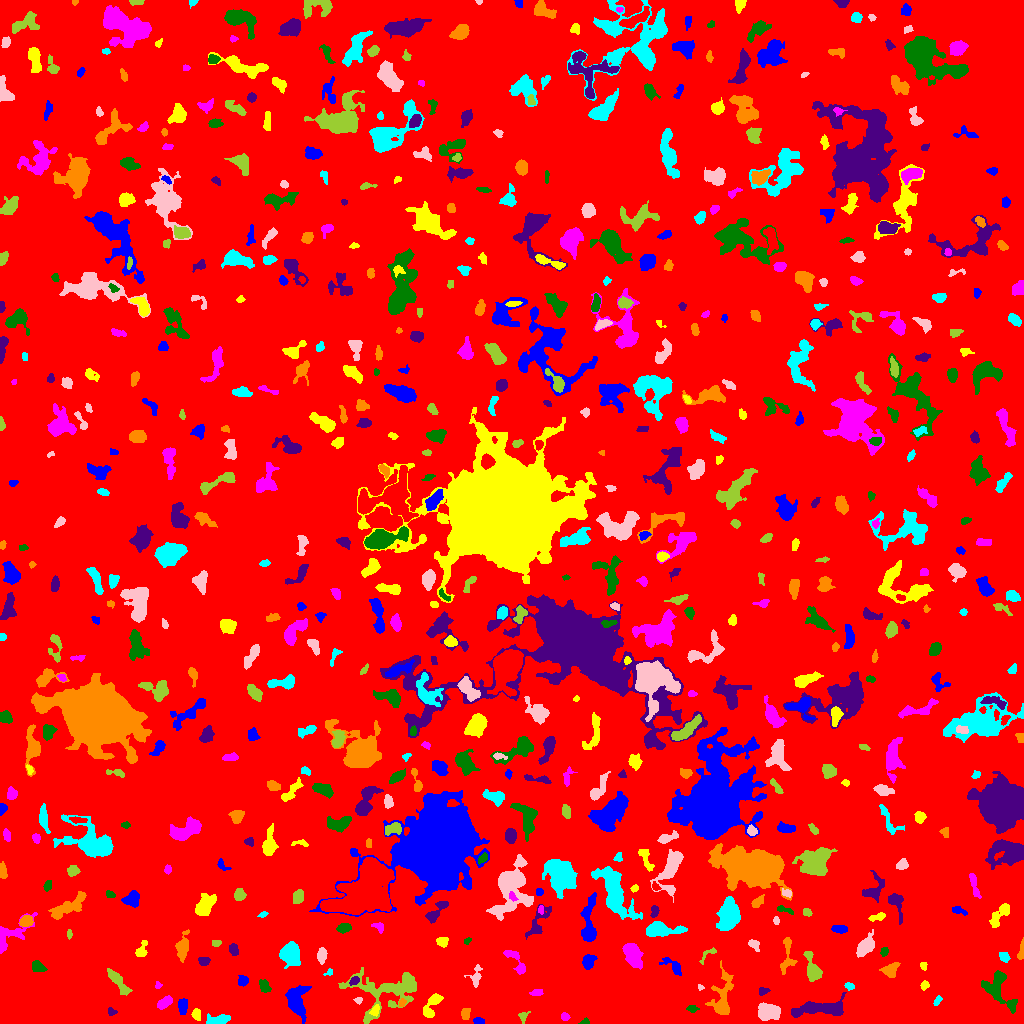

Source data for this figure (header and first rows):
ID, X, Y, A, B, theta, total_flux, mu_max, mu_median, mu_mean, R_fwhm, R_e, R10, R90, x_start, x_end, y_start, y_end, area, greylevel
0, 518, 514.3, 302, 293.8, -1.051, 1729999, 37.0, 2.0, 2.072, 9.184, 242.4, 91.56, 392.3, 0, 1023, 0, 1023, 834959, 2.072
1, 478.6, 2.178, 2.357, 1.573, -0.09853, 230.0, 8.0, 3.0, 3.194, 3.241, 2.394, 0.7979, 3.827, 473, 484, 0, 6, 72, 9.194
2, 196.1, 8.866, 2.631, 1.987, -1.283, 202.0, 5.0, 2.0, 2.104, 3.385, 2.877, 1.128, 4.514, 191, 200, 3, 15, 96, 7.104
3, 565, 6.427, 1.956, 1.81, -0.8503, 143.0, 5.0, 2.0, 2.167, 2.932, 2.459, 0.9772, 3.742, 561, 570, 3, 11, 66, 10.17
4, 584.7, 1.382, 2.431, 1.349, 0.1746, 178.0, 7.0, 4.0, 3.708, 2.821, 2.111, 0.7979, 3.241, 578, 589, 0, 6, 48, 17.71
5, 111.4, 11.59, 2.081, 1.815, -1.491, 96.0, 4.0, 1.0, 1.548, 2.764, 2.034, 0.7979, 3.478, 108, 117, 8, 16, 62, 6.548
6, 465.1, 9.783, 3.044, 1.997, 1.349, 212.0, 5.0, 2.0, 2.099, 3.385, 3.09, 1.262, 4.787, 461, 470, 4, 15, 101, 7.099
7, 218.5, 3.442, 5.795, 2.045, 0.1866, 507.0, 6.0, 2.0, 2.548, 5.614, 4.146, 1.596, 6.333, 206, 230, 0, 10, 199, 7.548
8, 767, 11.52, 4.844, 3.561, -0.2549, 1809, 16.0, 4.0, 5.243, 5.202, 4.918, 1.871, 8.368, 758, 780, 3, 21, 345, 10.24
9, 522.9, 7.132, 2.748, 2.366, 1.088, 136.0, 4.0, 1.0, 1.679, 3.568, 2.764, 0.9772, 4.478, 518, 530, 0, 12, 81, 9.679
10, 631.3, 15.43, 21.51, 11.16, 0.006771, 125577, 144.0, 6.0, 19.91, 13.47, 14.13, 5.441, 28.57, 515, 738, 0, 82, 6308, 23.91
11, 182.1, 16.75, 3.958, 2.024, -1.516, 183.0, 3.0, 1.0, 1.289, 4.583, 3.656, 1.382, 5.412, 178, 187, 9, 25, 142, 6.289
12, 375.1, 13.01, 2.805, 1.792, 1.071, 173.0, 5.0, 2.0, 2.012, 3.141, 2.706, 1.128, 4.297, 369, 379, 7, 19, 86, 9.012
13, 164.3, 20.59, 4.362, 2.275, 0.6461, 839.0, 10.0, 5.0, 5.484, 5.557, 4.029, 1.596, 6.155, 157, 172, 14, 28, 153, 8.484
14, 692.4, 14.61, 2.924, 1.605, -0.07201, 108.0, 4.0, 1.0, 1.479, 2.821, 2.459, 0.7979, 4.297, 686, 699, 11, 18, 73, 8.479
15, 820.1, 15.26, 13.84, 3.518, 0.08174, 2243, 10.0, 3.0, 3.763, 7.548, 7.378, 2.764, 12.03, 791, 846, 6, 31, 596, 7.763
16, 401.9, 20.38, 1.906, 1.378, 0.9008, 99.0, 4.0, 2.0, 1.833, 3.141, 2.111, 0.7979, 3.141, 399, 406, 17, 25, 54, 8.833
17, 937.4, 22.88, 2.73, 1.426, 0.9492, 111.0, 4.0, 2.0, 1.734, 3.385, 2.459, 0.9772, 3.868, 933, 942, 18, 28, 64, 7.734
18, 358.6, 23.01, 1.884, 1.528, 0.1763, 83.0, 4.0, 1.0, 1.66, 2.764, 2.111, 0.7979, 3.432, 353, 362, 19, 26, 50, 6.66
19, 388, 33.31, 20.04, 10.85, 0.1756, 4973, 12.0, 4.0, 4.197, 8.885, 10.93, 4.029, 17.41, 338, 416, 0, 56, 1185, 7.197
20, 37.89, 23.37, 2.944, 2.669, -1.142, 419.0, 7.0, 3.0, 2.87, 4.184, 3.613, 1.382, 5.67, 31, 44, 17, 31, 146, 7.87
21, 296.6, 23.01, 8.633, 5.211, -1.486, 1643, 7.0, 3.0, 3.319, 8.137, 7.024, 2.821, 11.03, 285, 311, 0, 38, 495, 7.319
22, 432.2, 19.52, 7.189, 2.692, 1.055, 456.0, 6.0, 1.0, 1.817, 4.787, 4.297, 1.596, 7.159, 423, 443, 6, 30, 251, 6.817
23, 536.6, 30.43, 3.312, 1.593, 0.04483, 142.0, 4.0, 1.0, 1.753, 3.523, 2.706, 0.9772, 4.549, 529, 543, 28, 34, 81, 7.753
24, 264.6, 36.93, 3.201, 2.102, -1.034, 337.0, 8.0, 2.0, 2.654, 3.241, 3.141, 1.128, 5.262, 259, 271, 31, 44, 127, 7.654
25, 762.6, 32.0, 2.514, 1.789, 0.2385, 109.0, 4.0, 1.0, 1.473, 3.192, 2.459, 0.7979, 3.989, 759, 770, 28, 36, 74, 6.473
26, 722.2, 27.05, 13.26, 4.985, 1.429, 1306, 7.0, 2.0, 2.441, 5.382, 7.313, 2.764, 11.44, 705, 733, 9, 63, 535, 8.441
27, 849, 37.13, 2.426, 1.735, -0.4376, 116.0, 4.0, 2.0, 1.758, 3.432, 2.585, 0.9772, 4.068, 844, 854, 33, 41, 66, 7.758
28, 700.5, 36.19, 1.588, 1.119, -0.7762, 57.0, 4.0, 2.0, 1.676, 2.459, 1.693, 0.5642, 2.646, 698, 704, 33, 39, 34, 7.676
29, 118.2, 41.53, 8.126, 2.18, -0.8954, 635.0, 7.0, 2.0, 2.361, 4.184, 4.687, 1.784, 7.485, 107, 132, 28, 55, 269, 7.361
30, 193.1, 40.1, 4.234, 2.046, 1.14, 174.0, 3.0, 1.0, 1.37, 4.297, 3.432, 1.262, 5.262, 186, 198, 33, 48, 127, 7.37
31, 242.8, 42.78, 2.497, 2.385, -1.537, 474.0, 9.0, 4.0, 4.558, 4.029, 3.141, 1.262, 4.886, 238, 248, 37, 48, 104, 8.558
32, 924.4, 38.48, 2.352, 1.925, 1.035, 114.0, 3.0, 2.0, 1.629, 3.432, 2.706, 0.9772, 4.184, 920, 929, 33, 43, 70, 7.629
33, 157.9, 37.98, 1.722, 1.419, 1.224, 62.0, 3.0, 1.0, 1.409, 2.394, 1.871, 0.7979, 3.09, 155, 162, 35, 42, 44, 6.409
34, 998.6, 34.29, 11.47, 6.088, -1.02, 1546, 7.0, 3.0, 2.89, 7.269, 7.247, 2.764, 11.42, 981, 1017, 10, 53, 535, 6.89
35, 354.2, 42.59, 2.628, 1.679, 0.5751, 223.0, 5.0, 3.0, 2.896, 3.613, 2.646, 1.128, 4.146, 349, 359, 38, 47, 77, 9.896
36, 890.6, 54.24, 4.476, 3.025, 0.4915, 336.0, 4.0, 2.0, 1.759, 5.614, 4.334, 1.693, 7.001, 879, 900, 46, 61, 191, 6.759
37, 329.2, 51.16, 2.343, 1.512, 0.5788, 81.0, 3.0, 2.0, 1.723, 2.821, 2.111, 0.7979, 3.338, 323, 332, 48, 55, 47, 6.723
38, 475.8, 47.39, 5.82, 2.828, 1.375, 280.0, 4.0, 2.0, 1.783, 5.499, 4.184, 1.596, 6.358, 464, 482, 36, 59, 157, 6.783
39, 812.2, 53.84, 6.966, 3.147, -1.283, 1224, 10.0, 3.0, 4.04, 5.809, 4.951, 1.954, 8.311, 803, 822, 42, 72, 303, 8.04
40, 951.3, 56.49, 6.285, 3.827, -0.4489, 1150, 10.0, 3.0, 3.966, 5.917, 4.983, 1.954, 8.137, 943, 968, 46, 65, 290, 7.966
41, 673.8, 56.85, 6.322, 2.505, -0.6638, 389.0, 6.0, 2.0, 2.161, 4.334, 3.909, 1.493, 6.58, 659, 681, 48, 66, 180, 8.161
42, 923.7, 57.65, 2.131, 1.474, -1.28, 49.0, 2.0, 1.0, 0.9074, 3.432, 1.954, 0.7979, 3.192, 920, 927, 53, 61, 54, 6.907
43, 632.4, 69.95, 6.507, 3.517, -1.048, 1551, 10.0, 4.0, 4.071, 6.747, 5.781, 2.185, 9.288, 622, 643, 54, 80, 381, 11.07
44, 37.41, 56.9, 3.697, 2.389, -0.3432, 230.0, 4.0, 2.0, 1.679, 5.078, 3.742, 1.493, 5.614, 32, 47, 52, 63, 137, 6.679
45, 203.7, 62.28, 2.877, 2.228, -0.02337, 245.0, 4.0, 3.0, 2.579, 4.951, 3.338, 1.382, 4.82, 198, 210, 58, 66, 95, 6.579
46, 787.3, 68.56, 10.83, 3.381, 1.526, 631.0, 6.0, 2.0, 2.534, 5.642, 5.14, 1.871, 7.999, 780, 797, 49, 86, 249, 6.534
47, 1004, 66.53, 2.808, 2.05, -0.8389, 400.0, 7.0, 4.0, 4.167, 4.26, 3.09, 1.262, 4.754, 999, 1010, 61, 71, 96, 8.167
48, 321.8, 68.09, 3.512, 1.959, 1.399, 310.0, 6.0, 2.0, 2.296, 4.37, 3.385, 1.262, 5.232, 317, 327, 59, 76, 135, 7.296
49, 707.3, 69.13, 5.893, 2.088, 0.7445, 137.0, 4.0, 1.0, 1.442, 3.478, 3.141, 1.128, 5.015, 699, 716, 59, 76, 95, 6.442
50, 434.4, 54.65, 5.685, 3.163, -1.22, 1212, 12.0, 4.0, 4.208, 4.687, 4.951, 1.784, 8.156, 425, 443, 43, 68, 288, 8.208
51, 588, 61.5, 3.427, 2.694, 1.117, 940.0, 14.0, 5.0, 5.629, 4.406, 3.742, 1.382, 6.103, 582, 597, 54, 69, 167, 9.629
52, 141.3, 72.83, 4.353, 2.432, 1.165, 272.0, 4.0, 2.0, 1.985, 5.323, 3.656, 1.382, 5.781, 135, 147, 67, 83, 137, 6.985
53, 515.9, 62.58, 8.555, 2.955, -0.9779, 443.0, 5.0, 2.0, 2.041, 4.951, 4.406, 1.693, 7.092, 503, 525, 49, 73, 217, 7.041
54, 884.4, 72.23, 2.119, 1.705, 1.525, 117.0, 3.0, 2.0, 1.721, 3.523, 2.459, 0.9772, 3.785, 880, 888, 67, 76, 68, 6.721
55, 233.7, 73.95, 2.886, 1.98, -1.391, 201.0, 5.0, 2.0, 1.933, 3.338, 2.985, 1.128, 4.853, 229, 238, 68, 80, 104, 6.933
56, 1021, 72.13, 5.827, 1.374, 1.411, 244.0, 5.0, 2.5, 2.542, 3.909, 3.241, 1.128, 4.853, 1017, 1023, 64, 86, 96, 6.542
57, 290.3, 68.27, 5.567, 4.562, -1.143, 1197, 7.0, 3.0, 2.898, 7.203, 6.333, 2.459, 9.624, 279, 300, 55, 82, 413, 7.898
58, 753.6, 79.06, 3.132, 2.128, -0.6756, 193.0, 4.0, 2.0, 1.911, 4.37, 3.038, 1.128, 4.886, 748, 759, 72, 84, 101, 6.911
59, 216.4, 80.32, 2.096, 1.424, 0.03588, 75.0, 4.0, 1.0, 1.23, 2.585, 2.111, 0.7979, 3.478, 212, 221, 77, 83, 61, 7.23
... 642 more rows
